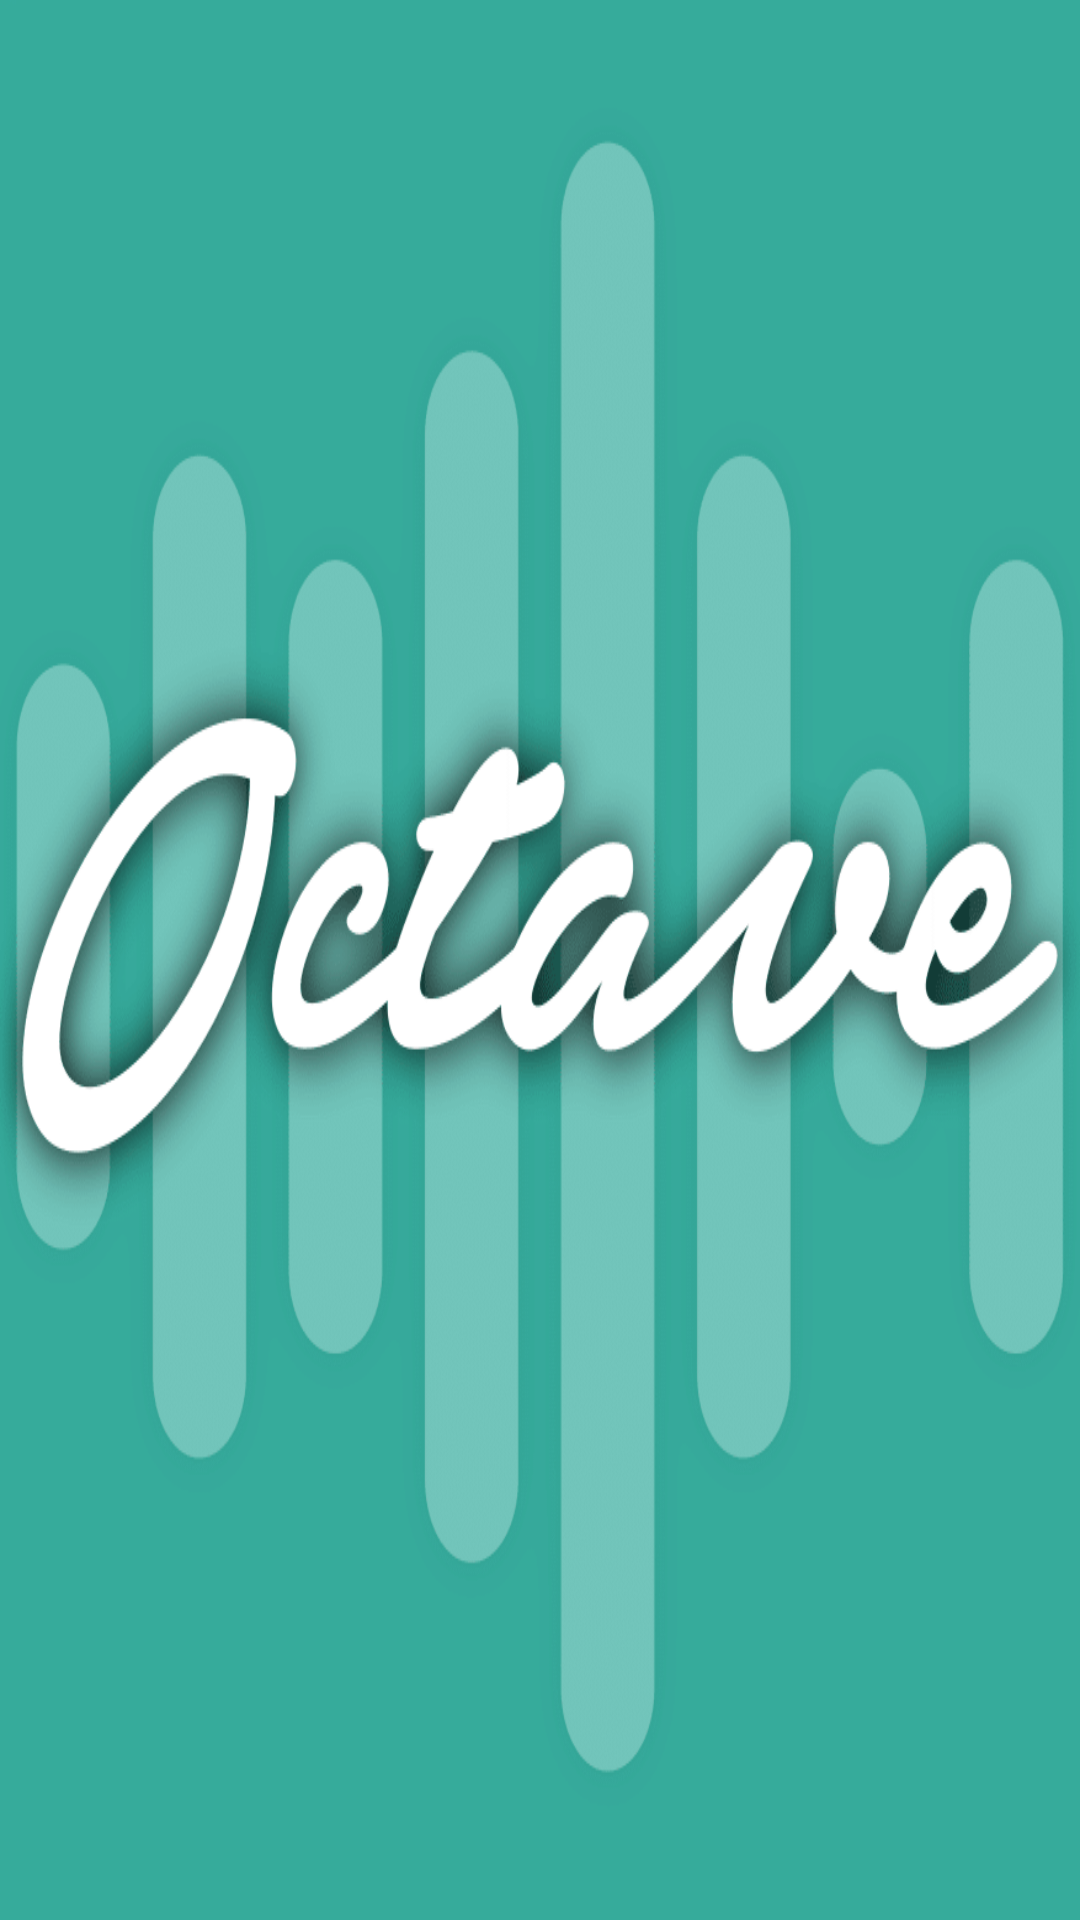

Layout XML and referenced resources for this Android screen:
<!-- AndroidManifest.xml: application theme Theme.Octave -->
<!-- res/layout/activity_title.xml -->
<?xml version="1.0" encoding="utf-8"?>
<android.support.design.widget.CoordinatorLayout xmlns:android="http://schemas.android.com/apk/res/android"
    xmlns:app="http://schemas.android.com/apk/res-auto"
    xmlns:tools="http://schemas.android.com/tools"
    android:layout_width="match_parent"
    android:layout_height="match_parent"
    android:background="@color/octaveGreen"
    android:fitsSystemWindows="true"
    tools:context="hci.com.octave.TitleActivity">

    <include layout="@layout/content_title" />

</android.support.design.widget.CoordinatorLayout>
<!-- res/layout/content_title.xml (included above) -->
<?xml version="1.0" encoding="utf-8"?>
<RelativeLayout xmlns:android="http://schemas.android.com/apk/res/android"
    xmlns:app="http://schemas.android.com/apk/res-auto"
    xmlns:tools="http://schemas.android.com/tools"
    android:layout_width="match_parent"
    android:layout_height="match_parent"
    app:layout_behavior="@string/appbar_scrolling_view_behavior"
    tools:context="hci.com.octave.TitleActivity"
    tools:showIn="@layout/activity_title">

    <ImageView
        android:id="@+id/logo"
        android:layout_height="match_parent"
        android:layout_width="match_parent"
        android:layout_centerInParent="true"
        android:src="@drawable/octave"
        android:scaleType="fitXY">
    </ImageView>

</RelativeLayout>
<!-- resources referenced by this layout -->
<resources>
  <color name="octaveGreen">#14A59D</color>
  <!-- drawable octave: png bitmap (drawable-hdpi, 151626 bytes) -->
  <style name="Theme.Octave" parent="Theme.Material3.DayNight.NoActionBar">
          <item name="colorPrimary">@color/octaveLogoGreen</item>
          <item name="colorPrimaryDark">@color/octaveGreen</item>
          <item name="colorPrimaryVariant">@color/octaveOffGreen</item>
          <item name="colorSurface">@color/octaveOffGreen</item>
          <item name="colorSurfaceVariant">@color/octaveGray</item>
          <item name="colorControlNormal">@color/octaveGreen</item>
          <item name="colorControlActivated">@color/octaveRed</item>
  
          <item name="android:statusBarColor">?attr/colorPrimaryDark</item>
      </style>
  <color name="octaveLogoGreen">#36AB9B</color>
  <color name="octaveOffGreen">#00CCCC</color>
  <color name="octaveGray">#F5F5F0</color>
  <color name="octaveRed">#F04036</color>
</resources>
